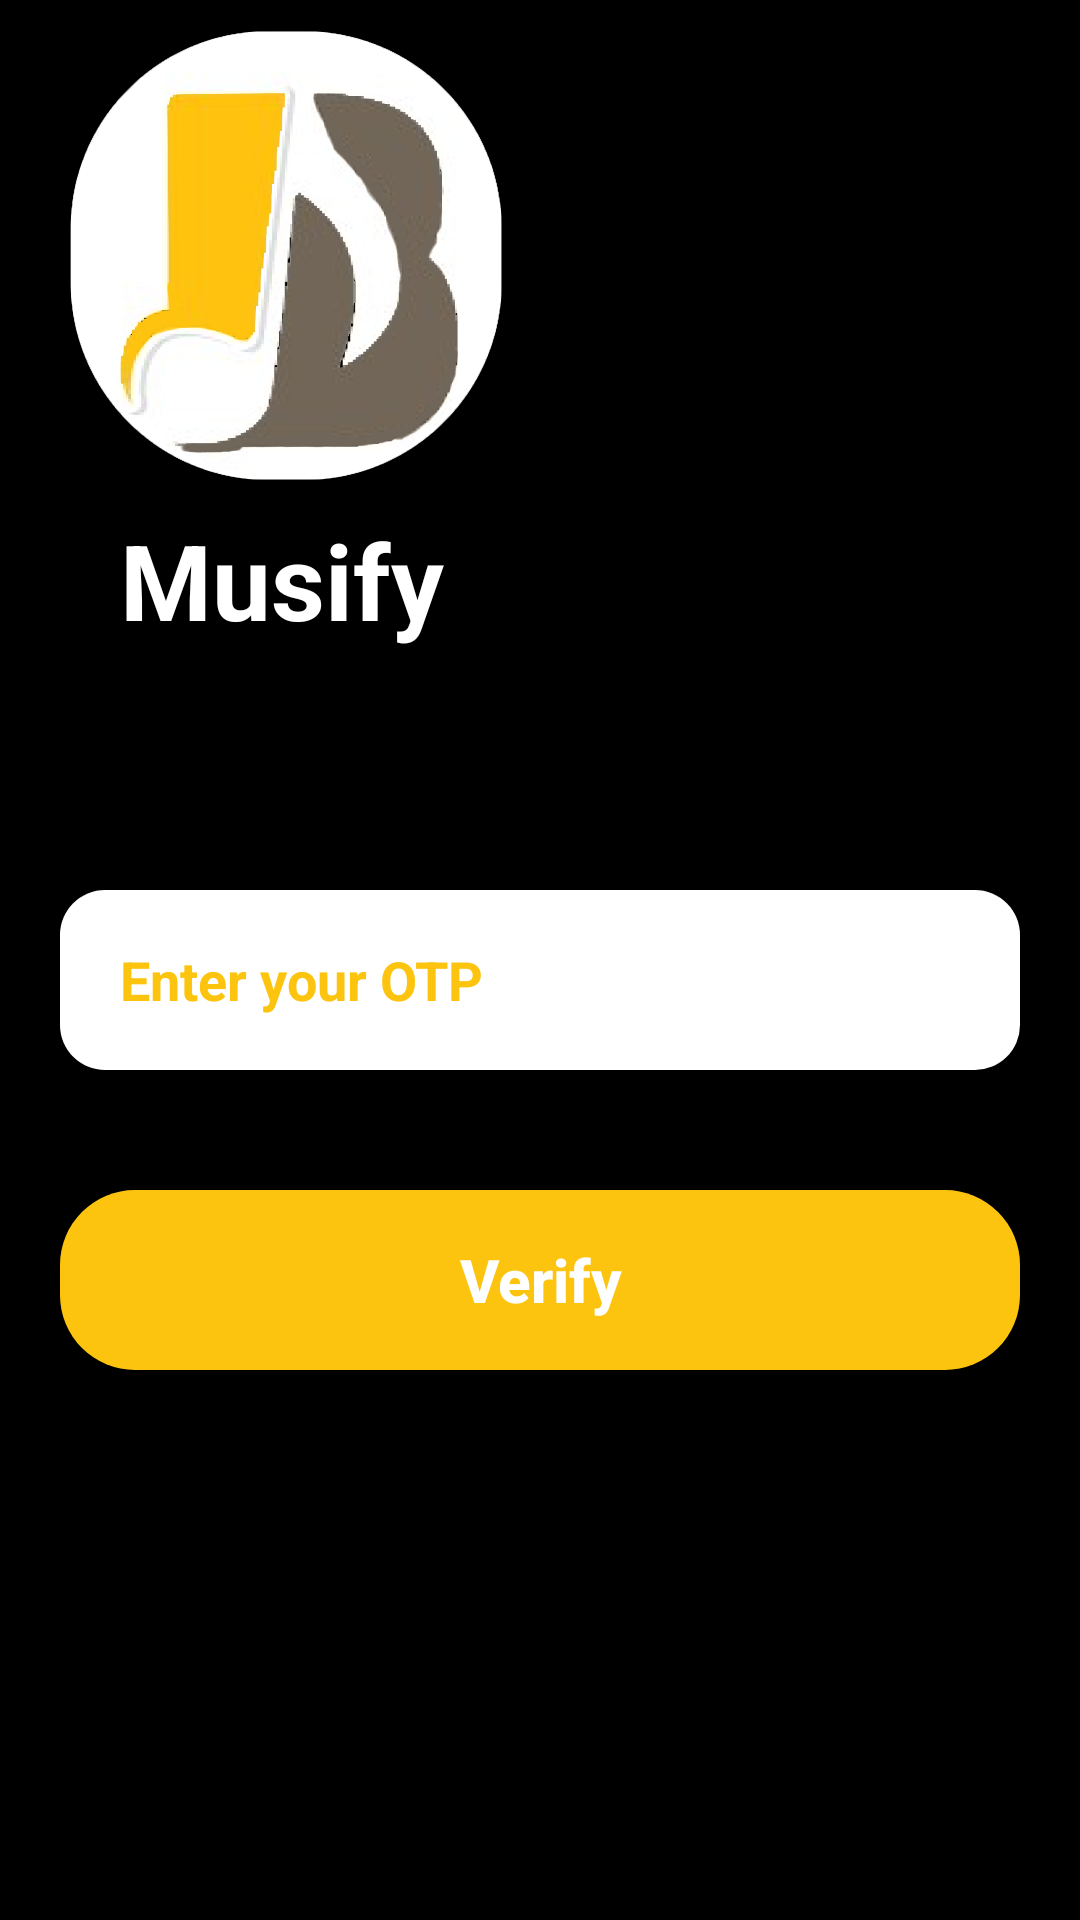

This screen was rendered from an Android layout file. Write that file and the resources it references.
<!-- AndroidManifest.xml: application theme Theme.I190582_i190534 -->
<!-- res/layout/activity_otp.xml -->
<?xml version="1.0" encoding="utf-8"?>
<LinearLayout xmlns:android="http://schemas.android.com/apk/res/android"
    xmlns:app="http://schemas.android.com/apk/res-auto"
    xmlns:tools="http://schemas.android.com/tools"
    android:layout_width="match_parent"
    android:layout_height="match_parent"
    android:background="@color/black"
    android:orientation="vertical"
    tools:context=".OTP">

    
    <RelativeLayout
        android:layout_width="wrap_content"
        android:layout_height="wrap_content"
        android:baselineAligned="false">
    </RelativeLayout>
    
    <LinearLayout
        android:layout_width="wrap_content"
        android:layout_height="wrap_content"
        android:orientation="vertical">
        <ImageView
            android:layout_marginTop="10dp"
            android:layout_marginLeft="20dp"
            android:layout_width="150dp"
            android:layout_height="150dp"
            android:src="@drawable/main_logo"/>
        <TextView
            android:layout_marginTop="10dp"
            android:paddingLeft="40dp"
            android:layout_width="wrap_content"
            android:layout_height="wrap_content"
            android:text="Musify"
            android:gravity="center"
            android:textSize="35dp"
            android:textStyle="bold"
            android:textColor="@color/white">
        </TextView>
    </LinearLayout>
    
    <LinearLayout
        android:weightSum="1"
        android:layout_width="match_parent"
        android:layout_height="wrap_content"
        android:layout_marginTop="80dp"
        android:orientation="horizontal">
        <EditText
            android:id="@+id/otp"
            android:paddingLeft="20dp"
            android:layout_marginLeft="20dp"
            android:layout_marginRight="20dp"
            android:layout_width="0dp"
            android:layout_weight="1"
            android:layout_height="60dp"
            android:hint="Enter your OTP"
            android:textStyle="bold"
            android:background="@drawable/rounded_edit_text"
            android:textColorHint="#FCC40F"
            android:inputType="number">
        </EditText>



    </LinearLayout>
    
    <Button
        android:id="@+id/verify"
        android:background="@drawable/rounded_yellow_button"
        app:backgroundTint="@null"
        android:layout_marginTop="40dp"
        android:layout_width="match_parent"
        android:layout_marginRight="20dp"
        android:layout_height="60dp"
        android:layout_marginLeft="20dp"
        android:textColor="@color/white"
        android:text="Verify"
        android:textSize="20dp"
        android:textStyle="bold"
        android:textAllCaps="false">
    </Button>
</LinearLayout>
<!-- resources referenced by this layout -->
<resources>
  <color name="black">#FF000000</color>
  <color name="white">#FFFFFFFF</color>
  <!-- drawable main_logo: png bitmap (drawable-v24, 144862 bytes) -->
  <!-- drawable rounded_edit_text (drawable-v24) -->
  <?xml version="1.0" encoding="utf-8"?>
  <shape xmlns:android="http://schemas.android.com/apk/res/android">
      android:shape="rectangle"
      android:padding="10dp">
      <solid android:color="@color/white" />
      <corners
          android:bottomRightRadius="15dp"
          android:bottomLeftRadius="15dp"
          android:topLeftRadius="15dp"
          android:topRightRadius="15dp" />
  </shape>
  <!-- drawable rounded_yellow_button (drawable-v24) -->
  <?xml version="1.0" encoding="utf-8"?>
  <shape xmlns:android="http://schemas.android.com/apk/res/android">
      <solid android:color="@color/yellow"></solid>
      <corners
          android:bottomLeftRadius="25dp"
          android:bottomRightRadius="25dp"
          android:topLeftRadius="25dp"
          android:topRightRadius="25dp" />
  </shape>
  <style name="Theme.I190582_i190534" parent="Theme.MaterialComponents.DayNight.NoActionBar">
          
          <item name="colorPrimary">@color/purple_500</item>
          <item name="colorPrimaryVariant">@color/purple_700</item>
          <item name="colorOnPrimary">@color/white</item>
          
          <item name="colorSecondary">@color/yellow</item>
          <item name="colorSecondaryVariant">@color/teal_700</item>
          <item name="colorOnSecondary">@color/black</item>
          
          <item name="android:statusBarColor" tools:targetApi="l">@color/black</item>
          
      </style>
  <color name="yellow">#FCC40F</color>
  <color name="purple_500">#FF6200EE</color>
  <color name="purple_700">#FF3700B3</color>
  <color name="teal_700">#FF018786</color>
</resources>
